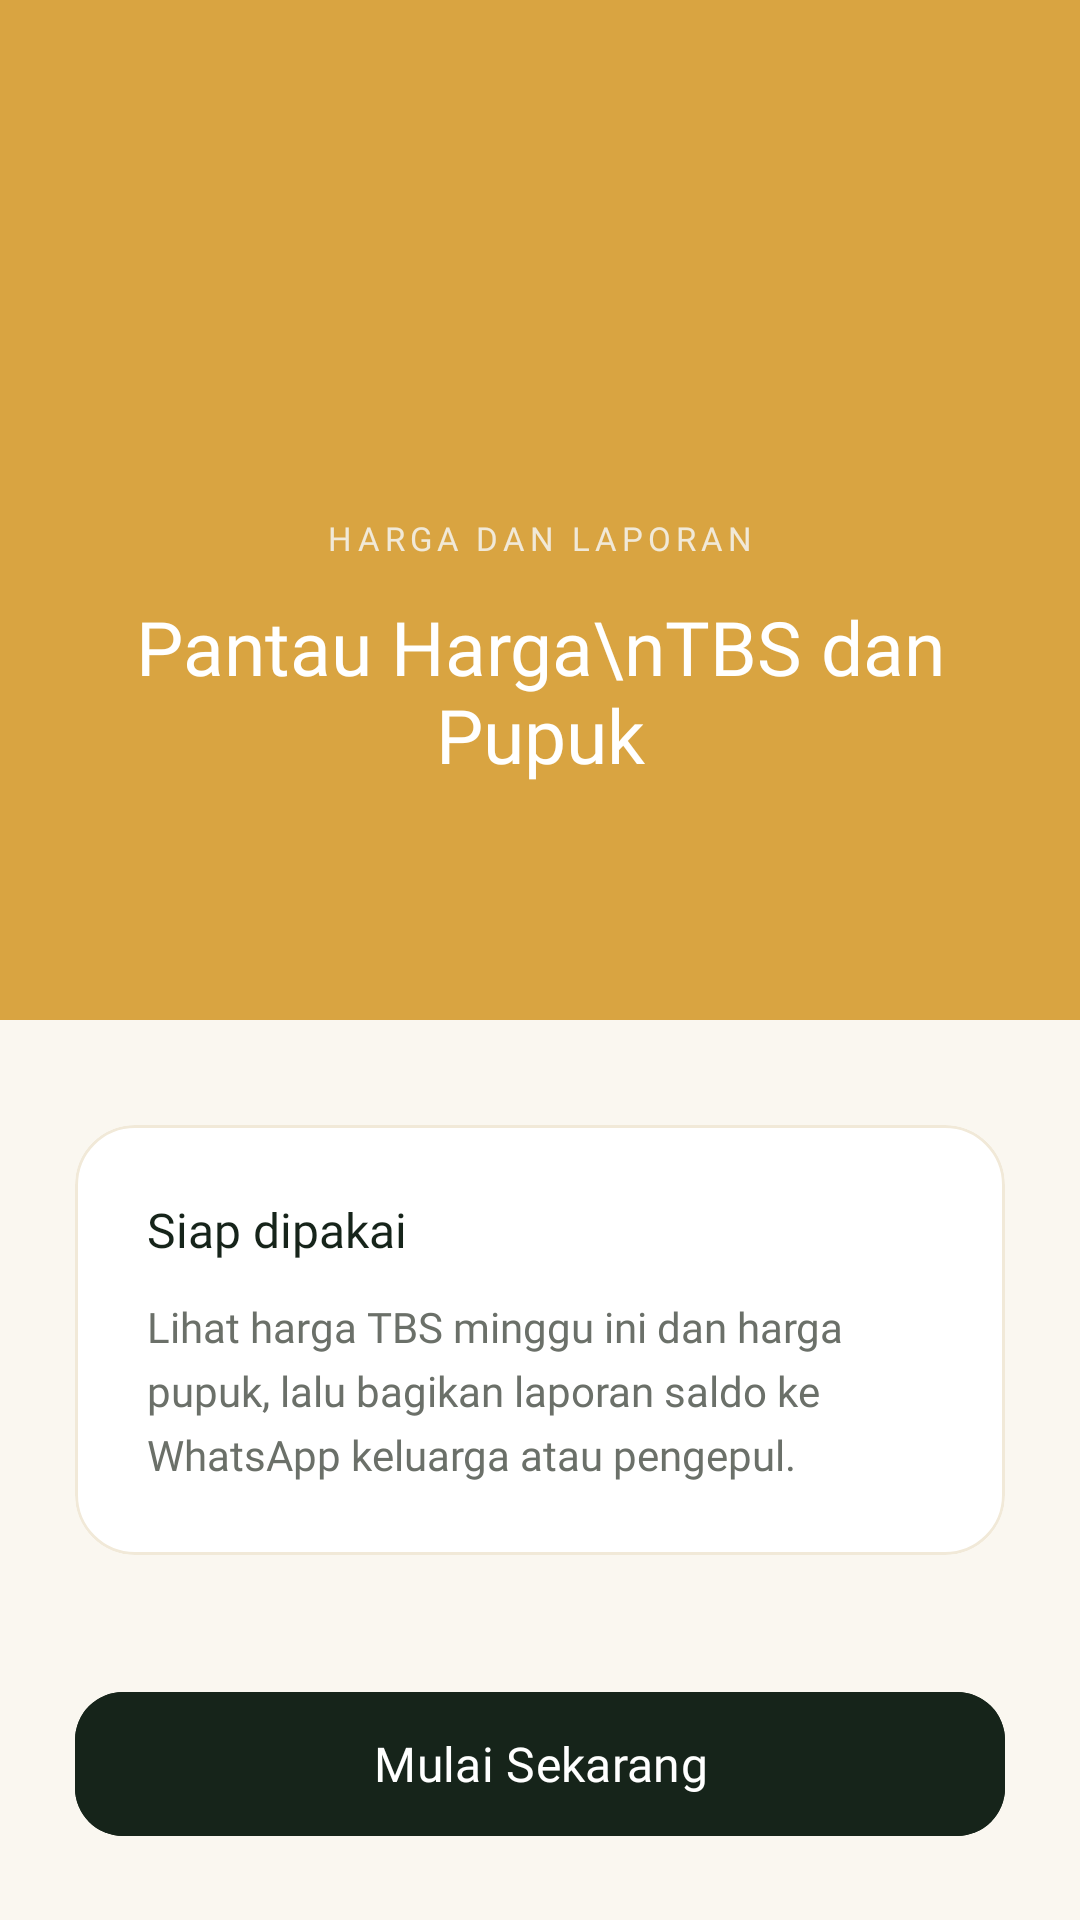

This screen was rendered from an Android layout file. Write that file and the resources it references.
<!-- AndroidManifest.xml: application theme Theme.NBAChitato -->
<!-- res/layout/fragment_on_boarding3.xml -->
<?xml version="1.0" encoding="utf-8"?>
<androidx.constraintlayout.widget.ConstraintLayout xmlns:android="http://schemas.android.com/apk/res/android"
    xmlns:app="http://schemas.android.com/apk/res-auto"
    xmlns:tools="http://schemas.android.com/tools"
    android:layout_width="match_parent"
    android:layout_height="match_parent"
    android:background="@color/krem"
    tools:context=".OnBoarding.OnBoarding3Fragment">

    <View
        android:id="@+id/header"
        android:layout_width="0dp"
        android:layout_height="340dp"
        android:background="@color/emas_koin"
        app:layout_constraintEnd_toEndOf="parent"
        app:layout_constraintStart_toStartOf="parent"
        app:layout_constraintTop_toTopOf="parent" />

    <ImageView
        android:id="@+id/imgIcon"
        android:layout_width="90dp"
        android:layout_height="90dp"
        android:layout_marginTop="60dp"
        android:background="@drawable/bg_card"
        android:padding="22dp"
        android:contentDescription="Ikon halaman 3"
        android:scaleType="fitCenter"
        android:src="@drawable/ic_harga"
        app:tint="@color/hijau_pelepah"
        app:layout_constraintEnd_toEndOf="parent"
        app:layout_constraintStart_toStartOf="parent"
        app:layout_constraintTop_toTopOf="parent" />

    <TextView
        android:id="@+id/txtLabel"
        android:layout_width="wrap_content"
        android:layout_height="wrap_content"
        android:layout_marginTop="22dp"
        android:fontFamily="@font/plus_jakarta_sans_bold"
        android:letterSpacing="0.15"
        android:text="HARGA DAN LAPORAN"
        android:textColor="@color/krem_kartu"
        android:textSize="11sp"
        app:layout_constraintEnd_toEndOf="parent"
        app:layout_constraintStart_toStartOf="parent"
        app:layout_constraintTop_toBottomOf="@id/imgIcon" />

    <TextView
        android:id="@+id/txtTitle"
        android:layout_width="0dp"
        android:layout_height="wrap_content"
        android:layout_marginHorizontal="25dp"
        android:layout_marginTop="12dp"
        android:fontFamily="@font/plus_jakarta_sans_extrabold"
        android:gravity="center"
        android:text="Pantau Harga\nTBS dan Pupuk"
        android:textColor="@color/white"
        android:textSize="25sp"
        app:layout_constraintEnd_toEndOf="parent"
        app:layout_constraintStart_toStartOf="parent"
        app:layout_constraintTop_toBottomOf="@id/txtLabel" />

    <com.google.android.material.card.MaterialCardView
        android:id="@+id/descriptionCard"
        android:layout_width="0dp"
        android:layout_height="wrap_content"
        android:layout_marginHorizontal="25dp"
        android:layout_marginTop="35dp"
        app:cardBackgroundColor="@color/white"
        app:cardCornerRadius="20dp"
        app:cardElevation="0dp"
        app:strokeColor="@color/krem_kartu"
        app:strokeWidth="1dp"
        app:layout_constraintEnd_toEndOf="parent"
        app:layout_constraintStart_toStartOf="parent"
        app:layout_constraintTop_toBottomOf="@id/header">

        <androidx.constraintlayout.widget.ConstraintLayout
            android:layout_width="match_parent"
            android:layout_height="wrap_content"
            android:padding="24dp">

            <TextView
                android:id="@+id/descriptionLabel"
                android:layout_width="wrap_content"
                android:layout_height="wrap_content"
                android:fontFamily="@font/plus_jakarta_sans_bold"
                android:text="Siap dipakai"
                android:textColor="@color/hijau_pelepah"
                android:textSize="16sp"
                app:layout_constraintStart_toStartOf="parent"
                app:layout_constraintTop_toTopOf="parent" />

            <TextView
                android:id="@+id/txtDescription"
                android:layout_width="0dp"
                android:layout_height="wrap_content"
                android:layout_marginTop="12dp"
                android:fontFamily="@font/plus_jakarta_sans_regular"
                android:lineSpacingExtra="5dp"
                android:text="Lihat harga TBS minggu ini dan harga pupuk, lalu bagikan laporan saldo ke WhatsApp keluarga atau pengepul."
                android:textColor="@color/abu_teks"
                android:textSize="14sp"
                app:layout_constraintBottom_toBottomOf="parent"
                app:layout_constraintEnd_toEndOf="parent"
                app:layout_constraintStart_toStartOf="parent"
                app:layout_constraintTop_toBottomOf="@id/descriptionLabel" />

        </androidx.constraintlayout.widget.ConstraintLayout>
    </com.google.android.material.card.MaterialCardView>

    <com.google.android.material.button.MaterialButton
        android:id="@+id/btnMulai"
        android:layout_width="0dp"
        android:layout_height="56dp"
        android:layout_marginHorizontal="25dp"
        android:layout_marginBottom="24dp"
        android:backgroundTint="@color/hijau_pelepah"
        android:fontFamily="@font/plus_jakarta_sans_bold"
        android:text="@string/tombol_mulai"
        android:textAllCaps="false"
        android:textColor="@color/white"
        android:textSize="16sp"
        app:cornerRadius="16dp"
        app:layout_constraintBottom_toBottomOf="parent"
        app:layout_constraintEnd_toEndOf="parent"
        app:layout_constraintStart_toStartOf="parent" />

</androidx.constraintlayout.widget.ConstraintLayout>
<!-- resources referenced by this layout -->
<resources>
  <color name="abu_teks">#6B7069</color>
  <color name="emas_koin">#D9A441</color>
  <color name="hijau_pelepah">#16241A</color>
  <color name="krem">#FAF7F0</color>
  <color name="krem_kartu">#F1E9D8</color>
  <color name="white">#FFFFFFFF</color>
  <string name="tombol_mulai">Mulai Sekarang</string>
  <style name="Theme.NBAChitato" parent="Base.Theme.NBAChitato" />
  <style name="Base.Theme.NBAChitato" parent="Theme.Material3.DayNight.NoActionBar">
          
          
      </style>
</resources>
